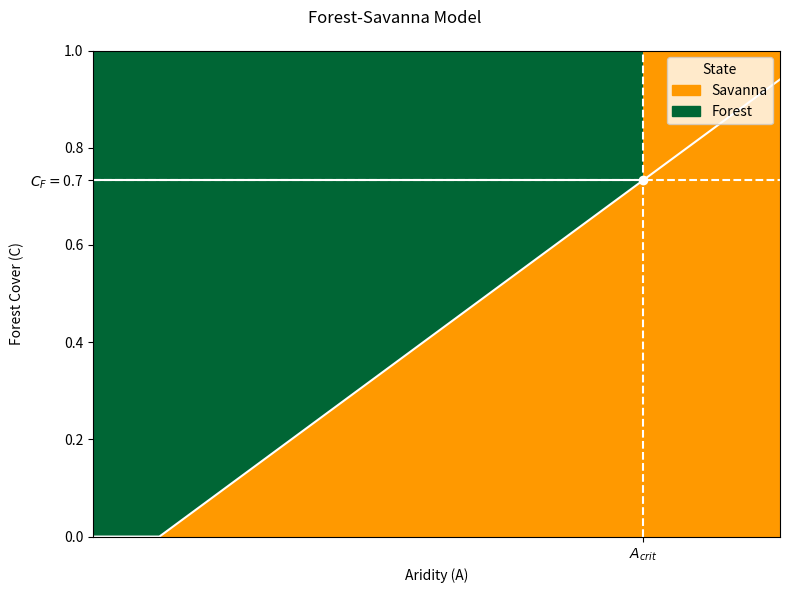

Reproduce this figure in Python. (Note: this script raises an exception after producing the figure.)
import numpy as np
import matplotlib
import matplotlib.pyplot as plt
from matplotlib.colors import ListedColormap, LinearSegmentedColormap, Normalize, TwoSlopeNorm
from functools import partial
from scipy.integrate import odeint

def forest_cover_derivative(C_crit, x, r, C, A):
    """Compute derivative of forest cover."""
    C = np.asarray(C)
    A = np.asarray(A)
    result = np.empty_like(C)

    mask = C > C_crit
    result[~mask] = -x * C[~mask]
    result[mask] = r * (1 - C[mask]) * C[mask] - x * C[mask]

    return result

def forest_cover(C_crit, x, r, m, b, C, A):
    """Forest cover state function."""
    C = np.asarray(C)
    A = np.asarray(A)
    result = np.empty_like(C)

    mask = (1-x/r > calc_C_crit(A,m,b)) & (C>calc_C_crit(A,m,b))
    result[~mask] = -1
    result[mask] = 1

    return result

def calc_C_crit(A,m,b):
    """Critical forest cover threshold."""
    return np.maximum(A*m+b,0)

def calc_C_F(x,r):
    return(1-x/r)

def calc_A_crit(x,r,m,b):
    return (calc_C_F(x,r)-b)/m

def calc_U(x,r,C_crit,C):
    return x/2*C**2+ (C>C_crit)*(r/3 * (C**3-C_crit**3) - r/2 *(C**2-C_crit**2))

def calc_linear_stability(x,r,C_crit,C):
    """dF(C)/dC derivative of dC/dt with C_F=1-x/r, result is eigenvalue, because of r>x>0 is eigenvalue<0 ->stability, always comes back to initial state, result is how fast it goes back
    use positive value for x-r ->abs(x-r)"""
    return(C>C_crit)*(abs(x-r))

def calc_basin_stability(A,A_crit,C_crit):
    """basin=stability volume c_crit to 1 (100% coverage), A<A_crit because basin exists only if forest is stable"""
    return(A<A_crit)*(1-C_crit)
    


def make_plot_noarrows(A,C,func_cover,func_crit,C_F,cmap=ListedColormap(['lightgray','grey']),xlabel=None,ylabel=None,title=None,figsize=None):
        
    AA, CC = np.meshgrid(A, C)
    C_crit=func_crit(A)
    A_crit=A[np.argmin(abs(C_crit-C_F))]
    State=func_cover(C_crit=C_crit,C=CC,A=AA)

    fig, ax = plt.subplots(figsize=figsize)
    ax.pcolormesh(AA, CC,State, shading='auto', cmap=cmap)
    ax.plot(A,C_crit,color='white')
    ax.plot([0,A_crit],[C_F,C_F],color='white')
    
    ax.plot([A_crit,A_crit],[0,1],linestyle='--',color='white')
    ax.plot([0,np.max(A)],[C_F,C_F],linestyle='--',color='white')

    ax.scatter([A_crit],[C_F],color='white')
    
    xticks =  [A_crit]
    xlabels = [ r"$A_{crit}$"]
    ax.set_xticks(xticks, xlabels)
    yticks = list(ax.get_yticks()) + [C_F]
    ylabels = [*ax.get_yticklabels(), r"$C_F=$"+format(C_F,".1f")]
    ax.set_yticks(yticks, ylabels)

    ax.set_xlabel(xlabel)
    ax.set_ylabel(ylabel)
    fig.suptitle(title)

    ax.set_ylim(0,1)

    legend_handles = [
        matplotlib.patches.Patch(color=cmap.colors[0], label="Savanna"),
        matplotlib.patches.Patch(color=cmap.colors[1], label="Forest")
    ]
    ax.legend(handles=legend_handles, title="State", loc="upper right")
    fig.tight_layout()
    
    return fig,ax

def make_plot_arrows(A,C,func_cover,func_cover_derivative,func_crit,C_F,resolution_sparse=20,cmap=ListedColormap(['lightgray','grey']),xlabel=None,ylabel=None,title=None,figsize=None):
        
    fig,ax=make_plot_noarrows(figsize=figsize,
                    A=A, C=C,
                    func_cover=func_cover,
                    func_crit=func_crit,
                    C_F=C_F,
                    cmap=cmap,
                    xlabel=xlabel,
                    ylabel=ylabel,
                    title=title,)
    
    A_sparse=np.linspace(np.min(A),np.max(A),resolution_sparse)
    C_sparse=np.linspace(np.min(C),np.max(C),resolution_sparse)
    C_crit_sparse=func_crit(A_sparse)
    AA_sparse, CC_sparse = np.meshgrid(A_sparse, C_sparse)
    Direction_sparse=func_cover_derivative(C_crit=C_crit_sparse,C=CC_sparse,A=AA_sparse)
    ax.quiver(AA_sparse,CC_sparse, 0*np.ones_like(AA_sparse), Direction_sparse)

    return fig,ax

def make_plot_potential(A_range,C,func_crit,func_potential,A_crit,C_F,colors,xlabel=None,ylabel=None,title=None,figsize=None,):

    fig, ax = plt.subplots(figsize=figsize)

    for A_int,i,col in zip(A_range,range(len(A_range)),colors):
        C_crit_int=func_crit(A_int)
        ax.plot(C,func_potential(C_crit=C_crit_int,C=C)+i*3e-3, label=r'A='+format(A_int/A_crit, ".1f")+r'$A_{crit}$', color=col)
        ax.scatter(C_crit_int,func_potential(C_crit=C_crit_int,C=C_crit_int)+i*3e-3, color=col)
    ax.axvline(C_F, linestyle='--', color='black')
    ax.axvline(0, linestyle='--',color='black')

    xticks = list(ax.get_xticks()) + [0.0, C_F]
    xlabels = [*ax.get_xticklabels(), r"$C_S=$"+format(0.0,".1f"), r"$C_F=$"+format(C_F,".1f")]
 
    ax.set_xticks(xticks, xlabels, rotation=35)
    ax.set_xlim(-3e-2,1)

    circle_marker = matplotlib.lines.Line2D([], [], marker='o',color='black',markersize=6,linestyle='None',label=r'$C_{crit}(A)$')
    handles,_x = ax.get_legend_handles_labels()
    handles.append(circle_marker)
    ax.legend(handles=handles, loc='upper left')
    
    ax.set_xlabel(xlabel)
    ax.set_ylabel(ylabel)
    fig.suptitle(title)
    fig.tight_layout()

    return fig,ax

def make_plot_basin_vs_linear_stability(A, basin_stability, linear_stability, A_crit):
    """comparison of basin and linear stability with 2 y-axes"""
    fig, ax1 = plt.subplots(figsize=(10, 6))

    # Axis 1 (left): Basin Stability (green)
    color = 'tab:green'
    ax1.set_xlabel('Aridity (A)', fontsize=14)
    ax1.set_ylabel('Basin Stability (Safety Volume)', color=color, fontsize=14)
    ax1.plot(A, basin_stability, color=color, linewidth=4, label='Basin Stability')
    ax1.tick_params(axis='y', labelcolor=color)
    ax1.set_ylim(-0.05, 1.05)

    # Axis 2 (right): Linear Stability (blue)
    ax2 = ax1.twinx()  
    color = 'tab:blue'
    ax2.set_ylabel('Linear Stability (Recovery Speed)', color=color, fontsize=14)
    ax2.plot(A, linear_stability, color=color, linestyle='--', linewidth=3, label='Linear Stability')
    ax2.tick_params(axis='y', labelcolor=color)
    ax2.set_ylim(-0.05, 1.05) 
    max_val = np.max(linear_stability)
    top_limit = max(1.05, max_val * 1.1) 
    ax2.set_ylim(-0.05, top_limit)

    # Markierungen
    ax1.axvline(x=A_crit, color='red', linestyle=':', linewidth=2)
    ax1.text(A_crit, -0.05, r'$A_{crit}$ (Tipping Point)', color='red', ha='center', va='top', 
         transform=ax1.get_xaxis_transform(), fontsize=12)

    # Erklärende Texte
    ax1.text(0.05, 0.2, 'Safety Volume decreases!', color='green', fontweight='bold', fontsize=12)
    ax2.text(0.05, 0.85, 'Recovery Speed constant', color='blue', fontweight='bold', fontsize=12)

    # Titel und Layout
    plt.title('Linear vs. Basin Stability', fontsize=16)
    ax1.grid(True, linestyle='--', alpha=0.5)
    fig.tight_layout()
    
    # Rückgabe des Figure-Objekts und der Achsen
    return fig, (ax1, ax2)
    
# -------------------------------
# Parameters
# -------------------------------
resolution = int(1e3)
resolution_sparse=20
x = 0.4
r = 1.5
m=0.8
b=-0.1

A_min, A_max = 0, 1.3
C_min, C_max = 0, 1.0

A = np.linspace(A_min, A_max, resolution)
C = np.linspace(C_min, C_max, resolution)

A_range=np.linspace(0,calc_A_crit(x,r,m,b)*1.2,7)
A_crit_value=calc_A_crit(x, r, m, b)

# -------------------------------
# Plot settings
# -------------------------------
figsize = (8, 6)
cmap = ListedColormap(["#ff9900","#006635"])
colors=[
    "#115a00",
    "#26a200",
    "#0fb300",
    "#44ff00",
    "#eaff00",
    "#ff9900",
    "#bc2d05",
    ]
colors2=[
    "#115a00",
    "#eaff00",
    "#bc2d05",
    ]
cmap2 = LinearSegmentedColormap.from_list("green_yellow_red", colors2).reversed()

output_file = "results/test.png"
output_file_arrows = "results/test_arrows.png"
output_file_potential = "results/test_potential.png"
output_file_comparison = "results/test_comparison.png"


xlabel = "Aridity (A)"
ylabel = "Forest Cover (C)"
title = "Forest-Savanna Model"






# -------------------------------
# Plotting
# -------------------------------
fig,_=make_plot_noarrows(A=A, C=C,
                         func_cover=partial(forest_cover,x=x,r=r,m=m,b=b),
                         func_crit=partial(calc_C_crit,m=m,b=b),
                         C_F=calc_C_F(x=x,r=r),
                         cmap=cmap,
                         xlabel=xlabel,
                         ylabel=ylabel,
                         title=title,
                         figsize=figsize,
                        )
fig.savefig(output_file, dpi=300)
plt.close()

fig,_=make_plot_arrows(A=A, C=C,
                       func_cover=partial(forest_cover,x=x,r=r,m=m,b=b),
                       func_cover_derivative=partial(forest_cover_derivative, x=x, r=r),
                       func_crit=partial(calc_C_crit,m=m,b=b),
                       C_F=calc_C_F(x=x,r=r),
                       cmap=cmap,
                       xlabel=xlabel,
                       ylabel=ylabel,
                       title=title,
                       figsize=figsize,
                       )
fig.savefig(output_file_arrows, dpi=300)
plt.close()

fig,_ = make_plot_potential(A_range=A_range,
                            C=C,
                            colors=colors,
                            func_crit=partial(calc_C_crit,m=m,b=b),
                            func_potential=partial(calc_U,x=x,r=r),
                            A_crit=calc_A_crit(x=x,r=r,m=m,b=b),
                            C_F=calc_C_F(x=x,r=r),
                            xlabel='Forest Cover (C)',
                            ylabel='Potential (U)',
                            title=title,
                            figsize=figsize,
                            )
fig.savefig(output_file_potential, dpi=300)
plt.close()

fig,_ = make_plot_basin_vs_linear_stability(A=A,
                                            #C_F=calc_C_F(x=x,r=r),
                                            A_crit=calc_A_crit(x=x,r=r,m=m,b=b),
                                            basin_stability=calc_basin_stability(A=A, A_crit=calc_A_crit(x=x,r=r,m=m,b=b), C_crit=calc_C_crit(A=A, m=m, b=b)),
                                            linear_stability=calc_linear_stability(x=x, r=r, C_crit=calc_C_crit(A=A, m=m, b=b), C=calc_C_F(x=x,r=r)),
                                            #colors=colors,
                                            #title=title,
                                            #figsize=figsize,
                                            )
fig.savefig(output_file_comparison, dpi=300)
plt.close()




# ##### TODO SAUBER

# def make_plot_trajectories(A_range,figsize=None):
#     fig,axs = plt.subplots(figsize)
#     fig.tight_layout()
#     return fig,axs

# critical = 0.5 
# norm = TwoSlopeNorm(
#     vmin=0.0,
#     vcenter=0.3,
#     vmax=1.0
# )
# def dcdt(C,t,A):
#     return forest_cover_derivative(C_crit=calc_C_crit(A=A,m=m,b=b),x=x,r=r,C=C,A=A)

# A_range=np.linspace(A_min,A_max,5)
# fig,axs=plt.subplots(len(A_range), figsize=(6,12), sharex=True)
# for A,ax in zip(A_range,axs):
#     dc=partial(dcdt,A=A)
#     t = np.linspace(0, 7, 200)
#     for C0 in np.linspace(0,1,10):
#         C_solved = odeint(dc, C0, t)
#         ax.plot(t,C_solved,label=str(C0)+str(forest_cover(C_crit=calc_C_crit(A=A,m=m,b=b),x=x,r=r,m=m,b=b,C=C0,A=A)),color=cmap(norm(C0)))
#     ax.set_ylabel('C(t)')
# axs[-1].set_xlabel('t')

# fig.savefig('results/tests.png')
